Run: headless pygame with SDL's dummy video driver; simulated clock (each Clock.tick advances the game by its frame time, no real sleeping); random seed 0; keys injected as events and as key.get_pressed() state; no mouse input.
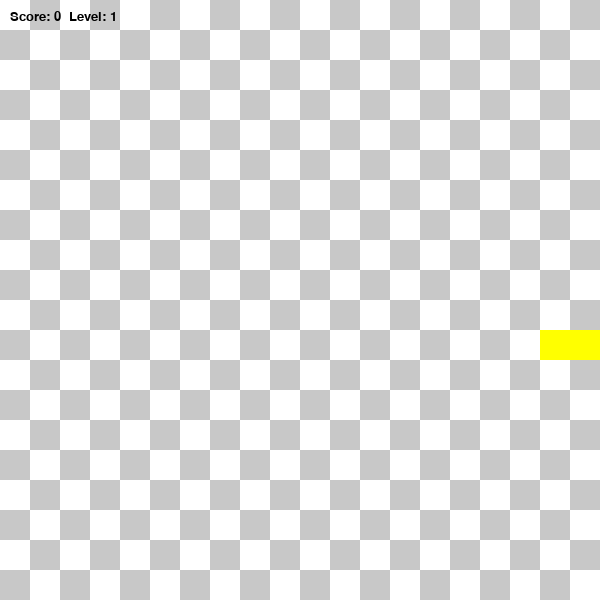
Frame 1 of 1 · flips 1–60 · no input (game ended)

The pygame program that drew these frames:

import pygame
import random

pygame.init()

colorWHITE = (255, 255, 255)
colorGRAY = (200, 200, 200)
colorBLACK = (0, 0, 0)
colorRED = (255, 0, 0)
colorGREEN = (0, 255, 0)
colorBLUE = (0, 0, 255)
colorYELLOW = (255, 255, 0)

WIDTH = 600
HEIGHT = 600
CELL = 30
FPS = 5

screen = pygame.display.set_mode((WIDTH, HEIGHT))
pygame.display.set_caption("Snake Game")

font = pygame.font.SysFont("Verdana", 20)

score = 0
level = 1


def draw_grid():
    for i in range(HEIGHT // CELL):
        for j in range(WIDTH // CELL):
            pygame.draw.rect(screen, colorGRAY, (i * CELL, j * CELL, CELL, CELL), 1)

def draw_grid_chess():
    colors = [colorWHITE, colorGRAY]
    for i in range(HEIGHT // CELL):
        for j in range(WIDTH // CELL):
            pygame.draw.rect(screen, colors[(i + j) % 2], (i * CELL, j * CELL, CELL, CELL))

class Point:
    def __init__(self, x, y):
        self.x = x
        self.y = y

class Snake:
    def __init__(self):
        self.body = [Point(10, 11), Point(10, 12), Point(10, 13)]
        self.dx = 1
        self.dy = 0

    def move(self):
        global running
        for i in range(len(self.body) - 1, 0, -1):
            self.body[i].x = self.body[i - 1].x
            self.body[i].y = self.body[i - 1].y

        self.body[0].x += self.dx
        self.body[0].y += self.dy

        if self.body[0].x < 0 or self.body[0].x >= WIDTH // CELL or self.body[0].y < 0 or self.body[0].y >= HEIGHT // CELL:
            running = False

    def draw(self):
        head = self.body[0]
        pygame.draw.rect(screen, colorRED, (head.x * CELL, head.y * CELL, CELL, CELL))
        for segment in self.body[1:]:
            pygame.draw.rect(screen, colorYELLOW, (segment.x * CELL, segment.y * CELL, CELL, CELL))

    def check_collision(self, foods):
        global score, level, FPS
        head = self.body[0]

        for food in foods[:]:  # iterate over copy
            if head.x == food.pos.x and head.y == food.pos.y:
                if food.type == 'normal':
                    score += 1
                    self.body.append(Point(head.x, head.y))
                elif food.type == 'bonus':
                    score += 3
                    self.body.append(Point(head.x, head.y))
                    self.body.append(Point(head.x, head.y))
                elif food.type == 'poison':
                    score = max(0, score - 2)
                    if len(self.body) > 1:
                        self.body.pop()
                foods.remove(food)

                if score % 3 == 0 and score != 0:
                    level += 1
                    FPS += 1

class Food:
    def __init__(self, snake):
        self.generate_random_pos(snake)
        self.timer = pygame.time.get_ticks()
        self.lifetime = random.randint(3000, 7000)  # 3 to 7 seconds
        self.type = random.choice(['normal', 'bonus', 'poison'])

    def draw(self):
        color = {
            'normal': colorGREEN,
            'bonus': colorBLUE,
            'poison': colorRED
        }[self.type]
        pygame.draw.rect(screen, color, (self.pos.x * CELL, self.pos.y * CELL, CELL, CELL))

    def generate_random_pos(self, snake):
        while True:
            new_x = random.randint(0, WIDTH // CELL - 1)
            new_y = random.randint(0, HEIGHT // CELL - 1)
            if not any(segment.x == new_x and segment.y == new_y for segment in snake.body):
                self.pos = Point(new_x, new_y)
                break

    def is_expired(self):
        return pygame.time.get_ticks() - self.timer > self.lifetime


clock = pygame.time.Clock()
snake = Snake()
foods = []

spawn_delay = 2000  
last_spawn_time = pygame.time.get_ticks()
running = True

while running:
    for event in pygame.event.get():
        if event.type == pygame.QUIT:
            running = False
        if event.type == pygame.KEYDOWN:
            if event.key == pygame.K_RIGHT and snake.dx == 0:
                snake.dx = 1
                snake.dy = 0
            elif event.key == pygame.K_LEFT and snake.dx == 0:
                snake.dx = -1
                snake.dy = 0
            elif event.key == pygame.K_DOWN and snake.dy == 0:
                snake.dx = 0
                snake.dy = 1
            elif event.key == pygame.K_UP and snake.dy == 0:
                snake.dx = 0
                snake.dy = -1

    screen.fill(colorBLACK)
    draw_grid()
    draw_grid_chess()

    snake.move()

    current_time = pygame.time.get_ticks()
    if current_time - last_spawn_time > spawn_delay:
        foods.append(Food(snake))
        last_spawn_time = current_time

    foods = [food for food in foods if not food.is_expired()]

    snake.check_collision(foods)

    snake.draw()
    for food in foods:
        food.draw()

    score_surf = font.render(f"Score: {score}  Level: {level}", True, colorBLACK)
    screen.blit(score_surf, (10, 10))

    pygame.display.flip()
    clock.tick(FPS)

pygame.quit()
